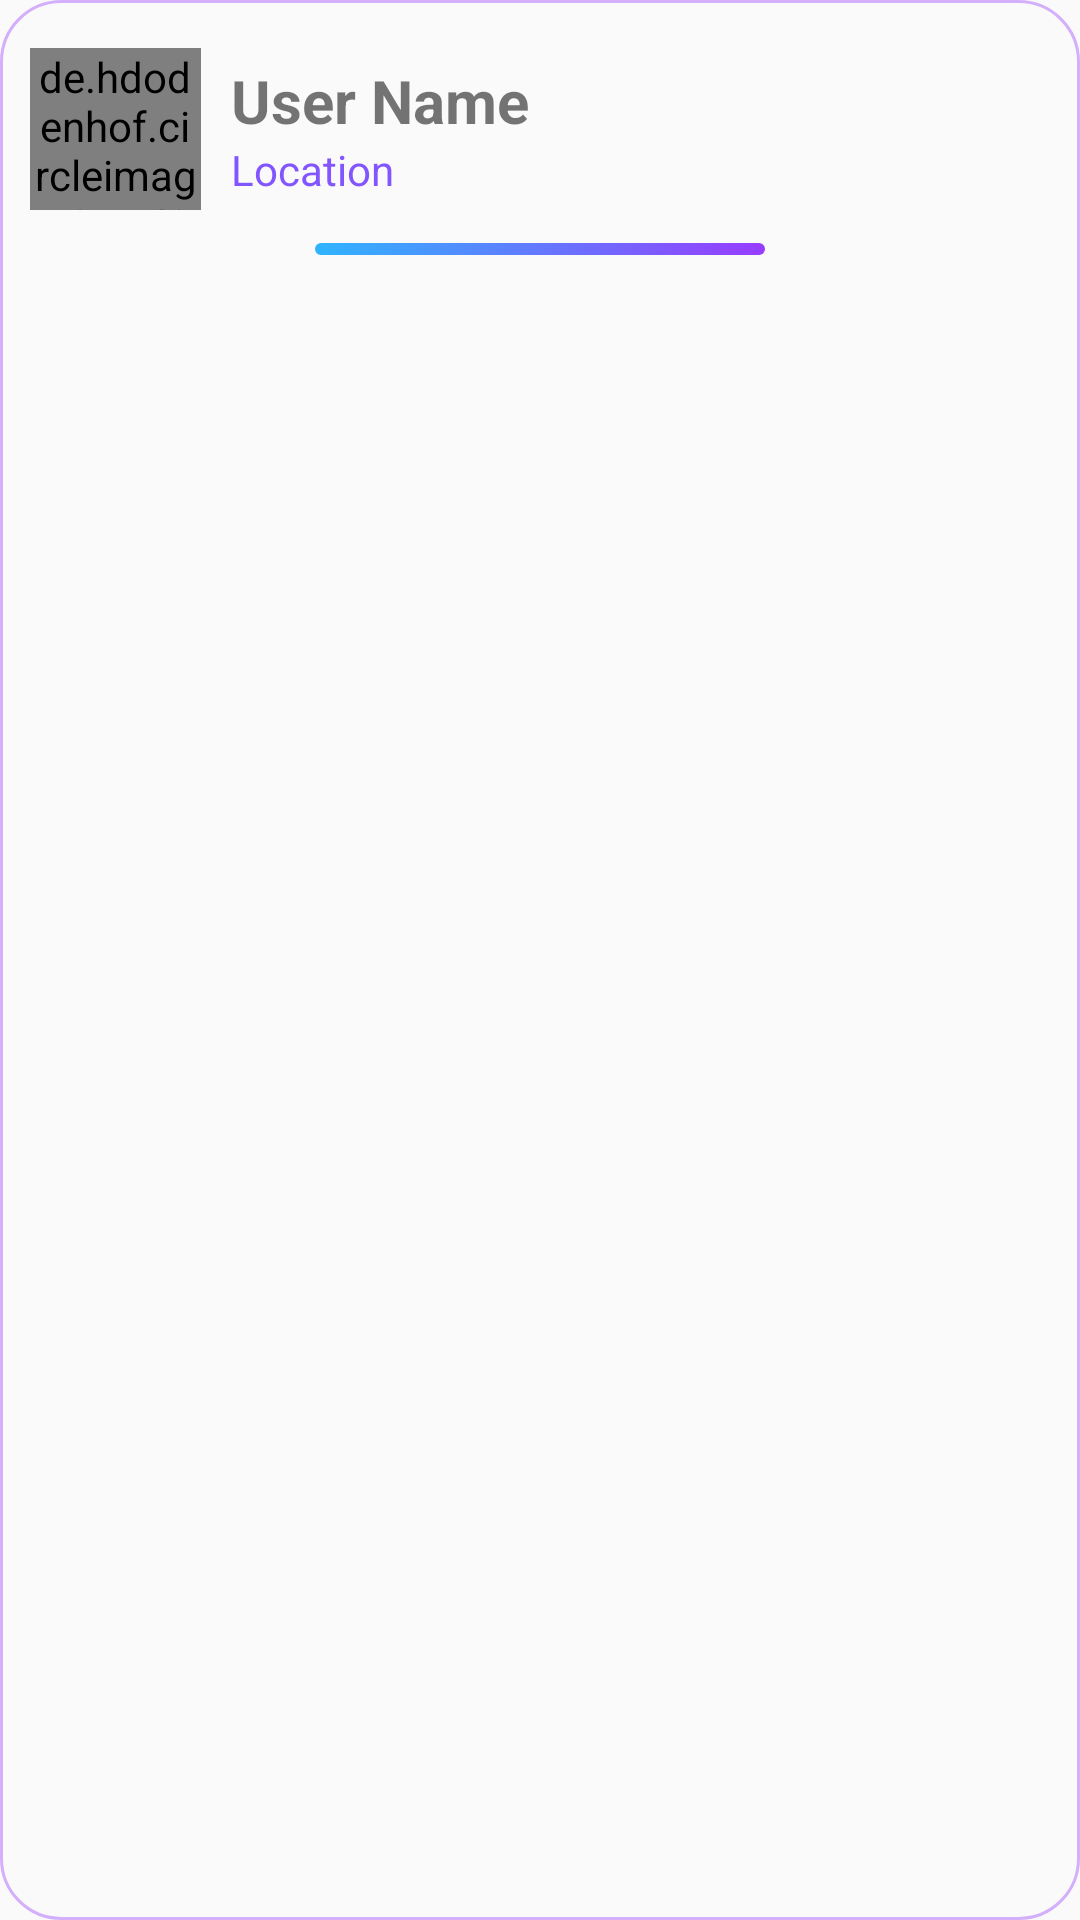

Layout XML and referenced resources for this Android screen:
<!-- AndroidManifest.xml: application theme AppTheme -->
<!-- res/layout/display_search_result.xml -->
<?xml version="1.0" encoding="utf-8"?>
<LinearLayout
    xmlns:android="http://schemas.android.com/apk/res/android" android:layout_width="match_parent"
    android:layout_height="wrap_content"
    android:background="@drawable/custom_border"
    android:orientation="vertical"
    android:layout_margin="20dp"
    >

    <LinearLayout
    android:layout_width="match_parent"
    android:layout_height="wrap_content">

        <de.hdodenhof.circleimageview.CircleImageView xmlns:app="http://schemas.android.com/apk/res-auto"
            android:id="@+id/userPic"
            android:layout_width="57dp"
            android:layout_height="54dp"
            android:layout_gravity="center"
            android:background="@drawable/circle"
            android:scaleType="centerCrop"
            android:src="@drawable/defaultprofile"
            app:civ_border_color="#FF000000" />

    <LinearLayout
        android:layout_width="match_parent"
        android:layout_height="wrap_content"
        android:layout_margin="10dp"
        android:orientation="vertical">

        <TextView
            android:id="@+id/user_name"
            android:layout_width="match_parent"
            android:layout_height="wrap_content"
            android:text="User Name"
            android:textSize="20sp"
            android:textColor="@color/buttonColor"
            android:textAlignment="textStart"
            android:textStyle="bold"/>
        <TextView
            android:id="@+id/location"
            android:layout_width="match_parent"
            android:layout_height="wrap_content"
            android:text="Location"
            android:textColor="@color/textButton"
            android:textAlignment="textStart"
            />

    </LinearLayout>

</LinearLayout>

    <View
        android:layout_marginTop="5dp"
        android:layout_width="150dp"
        android:layout_height="4dp"
        android:background="@drawable/bg_ui"
        android:layout_gravity="center" />
</LinearLayout>
<!-- resources referenced by this layout -->
<resources>
  <color name="textButton">#FF8355FF</color>
  <!-- drawable bg_ui (drawable) -->
  <?xml version="1.0" encoding="utf-8"?>
  <selector xmlns:android="http://schemas.android.com/apk/res/android">
  
      <item android:state_pressed="true">
          <shape android:shape="rectangle">
              <solid android:color="@color/colorPurple"></solid>
              <corners android:radius="20dp" />
          </shape>
      </item>
  
      <item>
          <shape android:shape="rectangle">
              <gradient android:endColor="@color/colorPurple" android:startColor="@color/colorBlue" />
              <corners android:radius="100dp" />
          </shape>
      </item>
  </selector>
  <!-- drawable custom_border (drawable) -->
  <?xml version="1.0" encoding="UTF-8"?>
  <shape xmlns:android="http://schemas.android.com/apk/res/android" android:shape="rectangle">
      <corners android:radius="20dp"/>
      <padding android:left="10dp" android:right="10dp" android:top="10dp" android:bottom="10dp"/>
      <stroke android:width="1dp" android:color="#64983CFF"/>
  </shape>
  <style name="AppTheme" parent="Theme.AppCompat.Light.NoActionBar">
          
          <item name="colorPrimary">@color/colorPrimary</item>
          <item name="colorPrimaryDark">@color/colorPrimaryDark</item>
          <item name="colorAccent">@color/colorAccent</item>
  
      </style>
  <color name="colorPurple">#983CFF</color>
  <color name="colorBlue">#2FB4FF</color>
  <color name="colorPrimary">#2FB4FF</color>
  <color name="colorPrimaryDark">#64983cff</color>
  <color name="colorAccent">#64983cff</color>
</resources>
